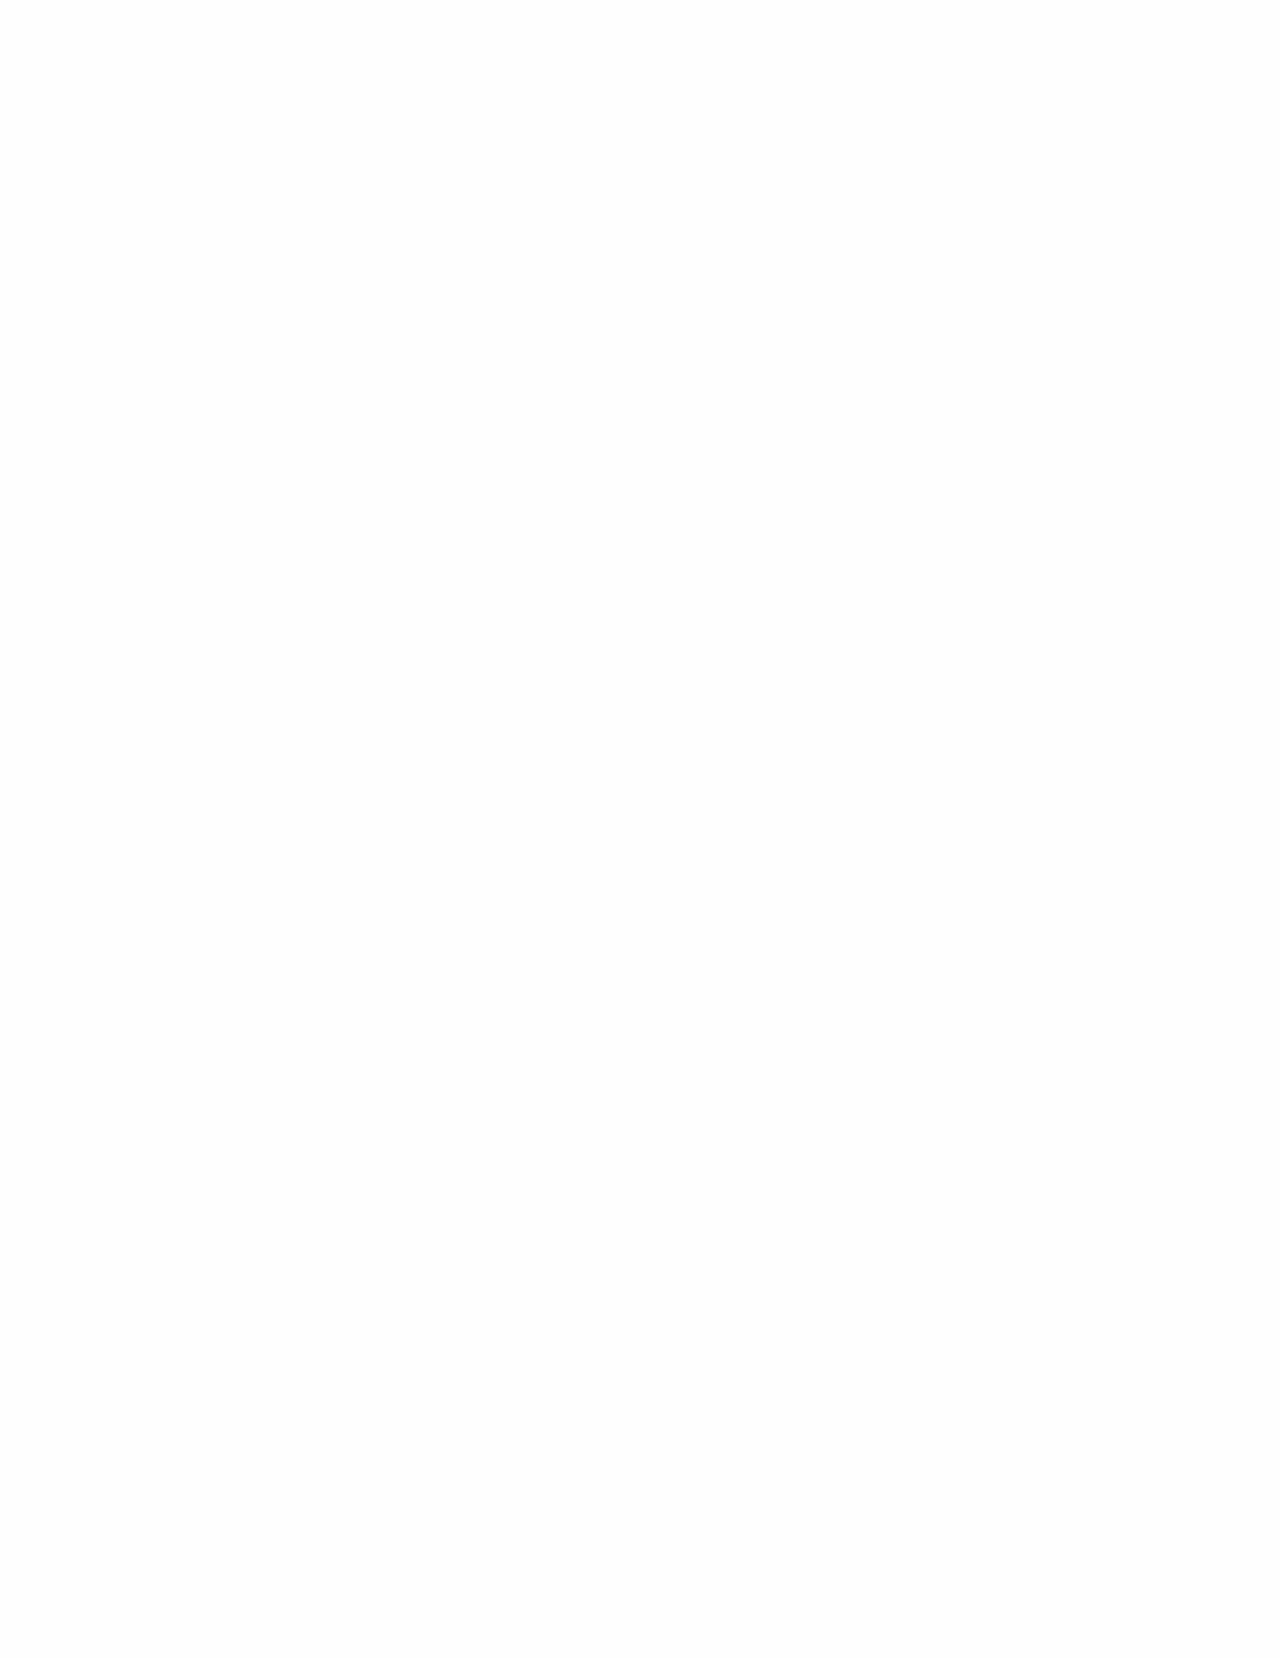

repository: scylladb/python-driver · page: stable/api/cassandra/client-routes.html · generator: sphinx

cassandra.client_routes
=======================

Client Routes configuration for private-network proxy endpoints.

.. module:: cassandra.client_routes

.. autoclass:: ClientRouteProxy
   :members:

.. autoclass:: ClientRoutesConfig
   :members:
